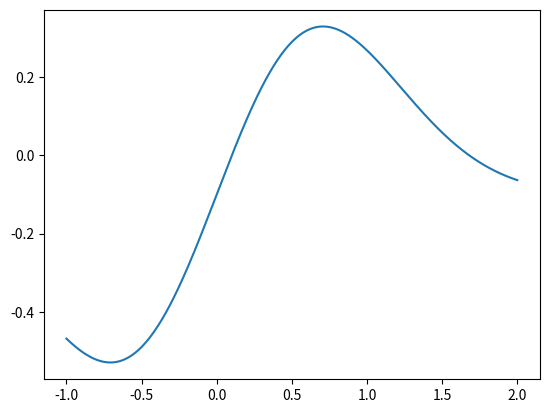

The script that saved this image:
import numpy as np
import matplotlib.pyplot as plt

dom= np.linspace(-1,2,1000)
f= dom*np.exp(-dom**2) - 0.1
"""
xold= 0
TOL= 1e-10
while abs((xold*np.exp(-xold**2) - 0.1)) >= TOL:
  deno= (-2*xold**2 + 1) * np.exp(-xold**2)
  if abs(deno) >= TOL:



    xnew= xold - (xold*np.exp(-xold**2) - 0.1)/(deno)

    xold=xnew

    print(xnew)
"""
plt.plot(dom,f)
plt.show()